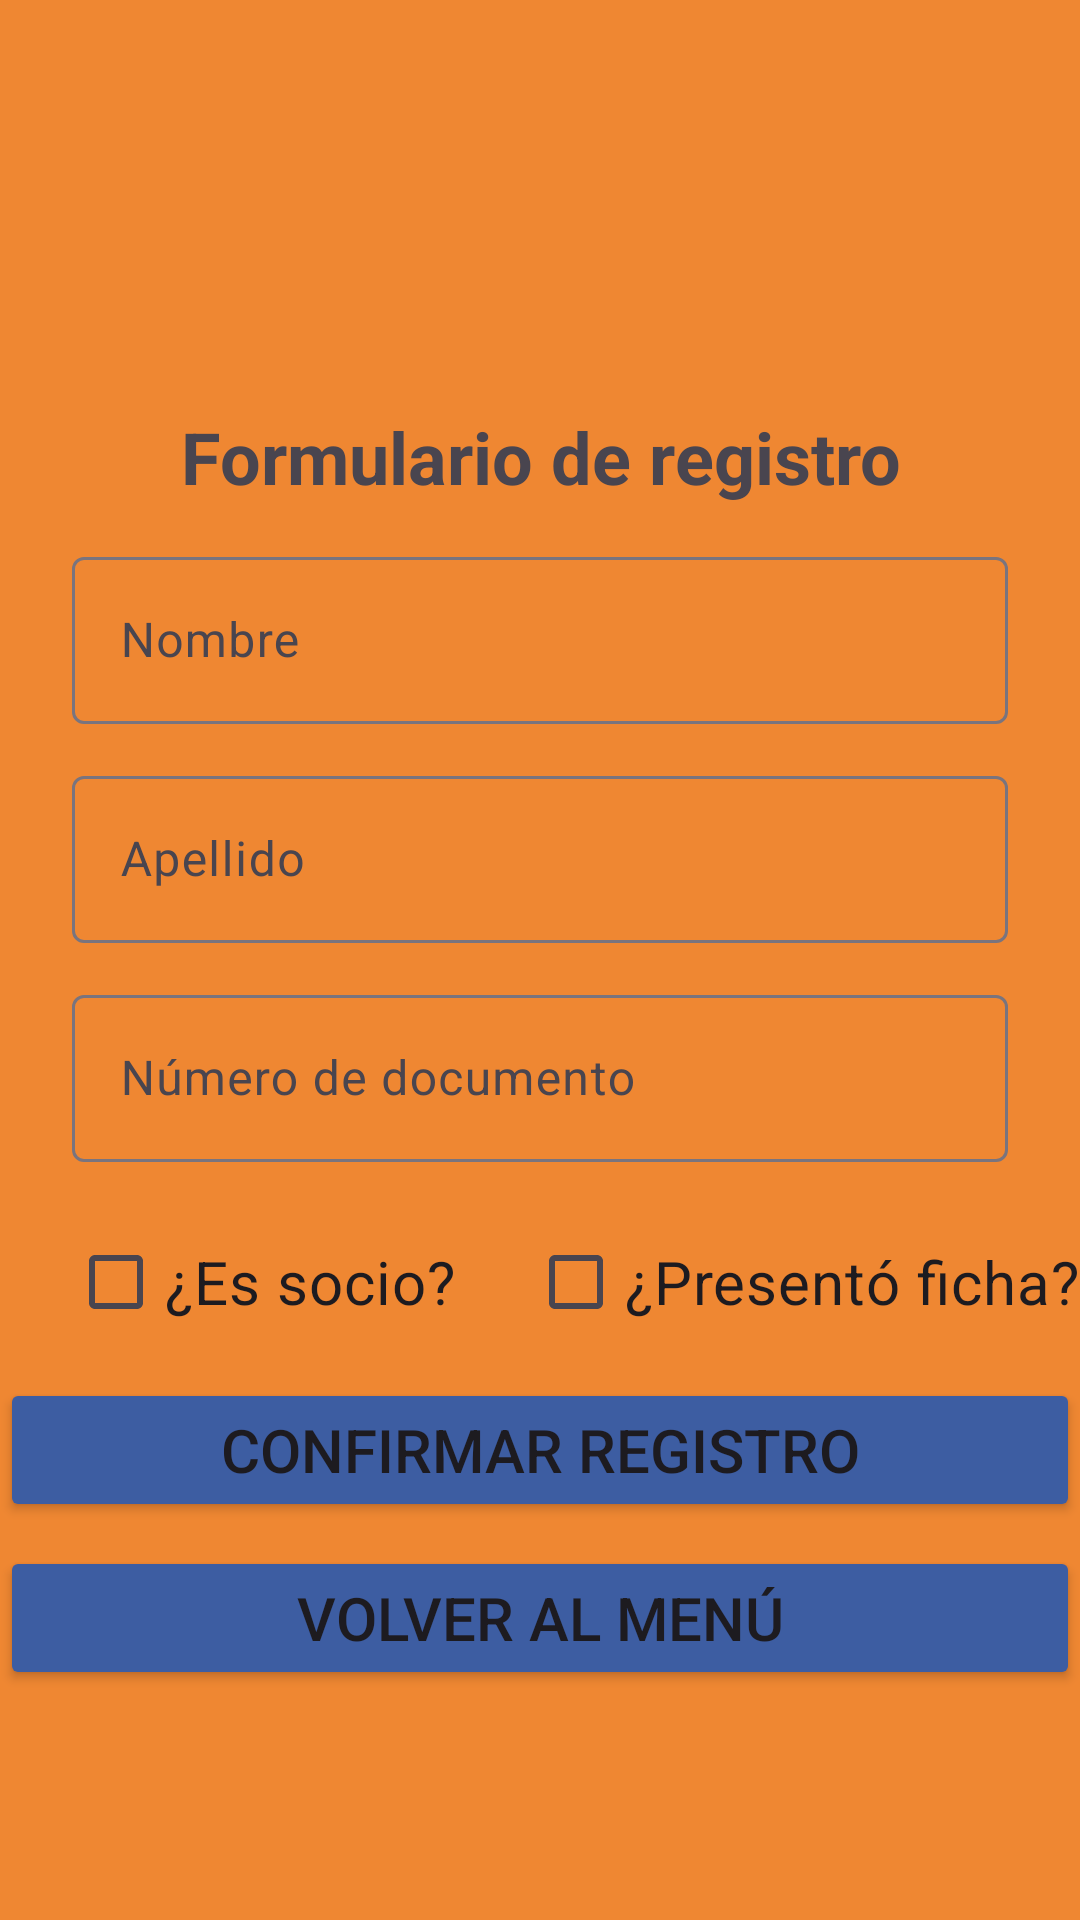

Android layout source for this screen:
<!-- AndroidManifest.xml: application theme Theme.SegundaEntregaDAM -->
<!-- res/layout/activity_registrar_cliente.xml -->
<?xml version="1.0" encoding="utf-8"?>
<androidx.constraintlayout.widget.ConstraintLayout xmlns:android="http://schemas.android.com/apk/res/android"
    xmlns:app="http://schemas.android.com/apk/res-auto"
    xmlns:tools="http://schemas.android.com/tools"
    android:id="@+id/main"
    android:background="#ef8732"
    android:layout_width="match_parent"
    android:layout_height="match_parent"
    tools:context=".registrarCliente">

    <ImageView
        android:id="@+id/logoPrincipal"
        android:layout_width="80dp"
        android:layout_height="80dp"
        android:src="@drawable/sport_logo_app"
        app:tint="@color/blue"
        app:layout_constraintTop_toTopOf="parent"
        app:layout_constraintStart_toStartOf="parent"
        app:layout_constraintEnd_toEndOf="parent"
        android:layout_marginTop="48dp"/>

    <TextView
        android:id="@+id/tvRegistroCliente"
        android:layout_width="0dp"
        android:layout_height="wrap_content"
        android:text="@string/registro_cliente"
        android:textSize="@dimen/tx_grande"
        android:textStyle="bold"
        android:layout_marginTop="8dp"
        android:gravity="center"
        app:layout_constraintStart_toStartOf="parent"
        app:layout_constraintEnd_toEndOf="parent"
        app:layout_constraintTop_toBottomOf="@id/logoPrincipal"/>



    <com.google.android.material.textfield.TextInputLayout
        android:id="@+id/nombre"
        android:layout_width="0dp"
        android:layout_height="wrap_content"
        android:hint="@string/nombre"
        app:layout_constraintTop_toBottomOf="@id/tvRegistroCliente"
        app:layout_constraintEnd_toEndOf="parent"
        app:layout_constraintStart_toStartOf="parent"
        android:layout_marginStart="24dp"
        android:layout_marginTop="12dp"
        android:layout_marginEnd="24dp">

        <com.google.android.material.textfield.TextInputEditText
            android:id="@+id/EdTextNombre"
            android:layout_width="match_parent"
            android:layout_height="wrap_content"
            android:inputType="textPersonName" />
    </com.google.android.material.textfield.TextInputLayout>

    
    <com.google.android.material.textfield.TextInputLayout
        android:id="@+id/apellido"
        android:layout_width="0dp"
        android:layout_height="wrap_content"
        android:hint="@string/Apellido"
        app:layout_constraintTop_toBottomOf="@id/nombre"
        app:layout_constraintEnd_toEndOf="parent"
        app:layout_constraintStart_toStartOf="parent"
        android:layout_marginStart="24dp"
        android:layout_marginTop="12dp"
        android:layout_marginEnd="24dp">

        <com.google.android.material.textfield.TextInputEditText
            android:id="@+id/EdTextApellido"
            android:layout_width="match_parent"
            android:layout_height="wrap_content"
            android:inputType="textPersonName" />
    </com.google.android.material.textfield.TextInputLayout>

    
    <com.google.android.material.textfield.TextInputLayout
        android:id="@+id/documento"
        android:layout_width="0dp"
        android:layout_height="wrap_content"
        android:hint="@string/Documento"
        app:layout_constraintTop_toBottomOf="@id/apellido"
        app:layout_constraintEnd_toEndOf="parent"
        app:layout_constraintStart_toStartOf="parent"
        android:layout_marginStart="24dp"
        android:layout_marginTop="12dp"
        android:layout_marginEnd="24dp">

        <com.google.android.material.textfield.TextInputEditText
            android:id="@+id/EdTextDocumento"
            android:layout_width="match_parent"
            android:layout_height="wrap_content"
            android:inputType="number" />
    </com.google.android.material.textfield.TextInputLayout>

    

    <LinearLayout
        android:id="@+id/contenedorCheckBoxes"
        android:layout_width="0dp"
        android:layout_height="wrap_content"
        android:layout_marginTop="16dp"
        android:orientation="horizontal"
        app:layout_constraintEnd_toEndOf="parent"
        app:layout_constraintTop_toBottomOf="@id/documento">


        <CheckBox
            android:id="@+id/chkbEsSocio"
            android:layout_width="wrap_content"
            android:layout_height="wrap_content"
            android:layout_marginEnd="24dp"
            android:text="@string/es_socio"
            android:textSize="@dimen/tx_medio"/>


        <CheckBox
            android:id="@+id/chkbPresentoFicha"
            android:layout_width="wrap_content"
            android:layout_height="wrap_content"
            android:text="@string/presento_ficha"
            android:textSize="@dimen/tx_medio" />

    </LinearLayout>

    <Button
        android:id="@+id/btnconfirmarRegistroNuevo"
        android:layout_width="0dp"
        android:layout_height="wrap_content"
        android:layout_marginTop="8dp"
        android:backgroundTint="#3d5da2"
        android:text="@string/confirmarnuevoregistro"
        android:textSize="@dimen/tx_medio"
        app:layout_constraintEnd_toEndOf="parent"
        app:layout_constraintStart_toStartOf="parent"
        app:layout_constraintTop_toBottomOf="@id/contenedorCheckBoxes" />

    <Button
        android:id="@+id/btnVolver"
        android:layout_width="0dp"
        android:layout_height="wrap_content"
        android:layout_marginTop="8dp"
        android:backgroundTint="#3d5da2"
        android:text="Volver al Menú"
        android:textSize="@dimen/tx_medio"
        app:layout_constraintEnd_toEndOf="parent"
        app:layout_constraintStart_toStartOf="parent"
        app:layout_constraintTop_toBottomOf="@id/btnconfirmarRegistroNuevo" />

</androidx.constraintlayout.widget.ConstraintLayout>
<!-- resources referenced by this layout -->
<resources>
  <color name="blue">#3d5da2</color>
  <dimen name="tx_grande">24sp</dimen>
  <dimen name="tx_medio">20sp</dimen>
  <string name="Apellido">Apellido</string>
  <string name="Documento">Número de documento</string>
  <string name="FechaNacimiento">Fecha de Nacimiento</string>
  <string name="confirmarnuevoregistro">Confirmar registro</string>
  <string name="es_socio">¿Es socio?</string>
  <string name="nombre">Nombre</string>
  <string name="presento_ficha">¿Presentó ficha?</string>
  <string name="registro_cliente">Formulario de registro</string>
  <style name="Theme.SegundaEntregaDAM" parent="Base.Theme.SegundaEntregaDAM" />
  <style name="Base.Theme.SegundaEntregaDAM" parent="Theme.Material3.DayNight.NoActionBar">
          
          
      </style>
</resources>
